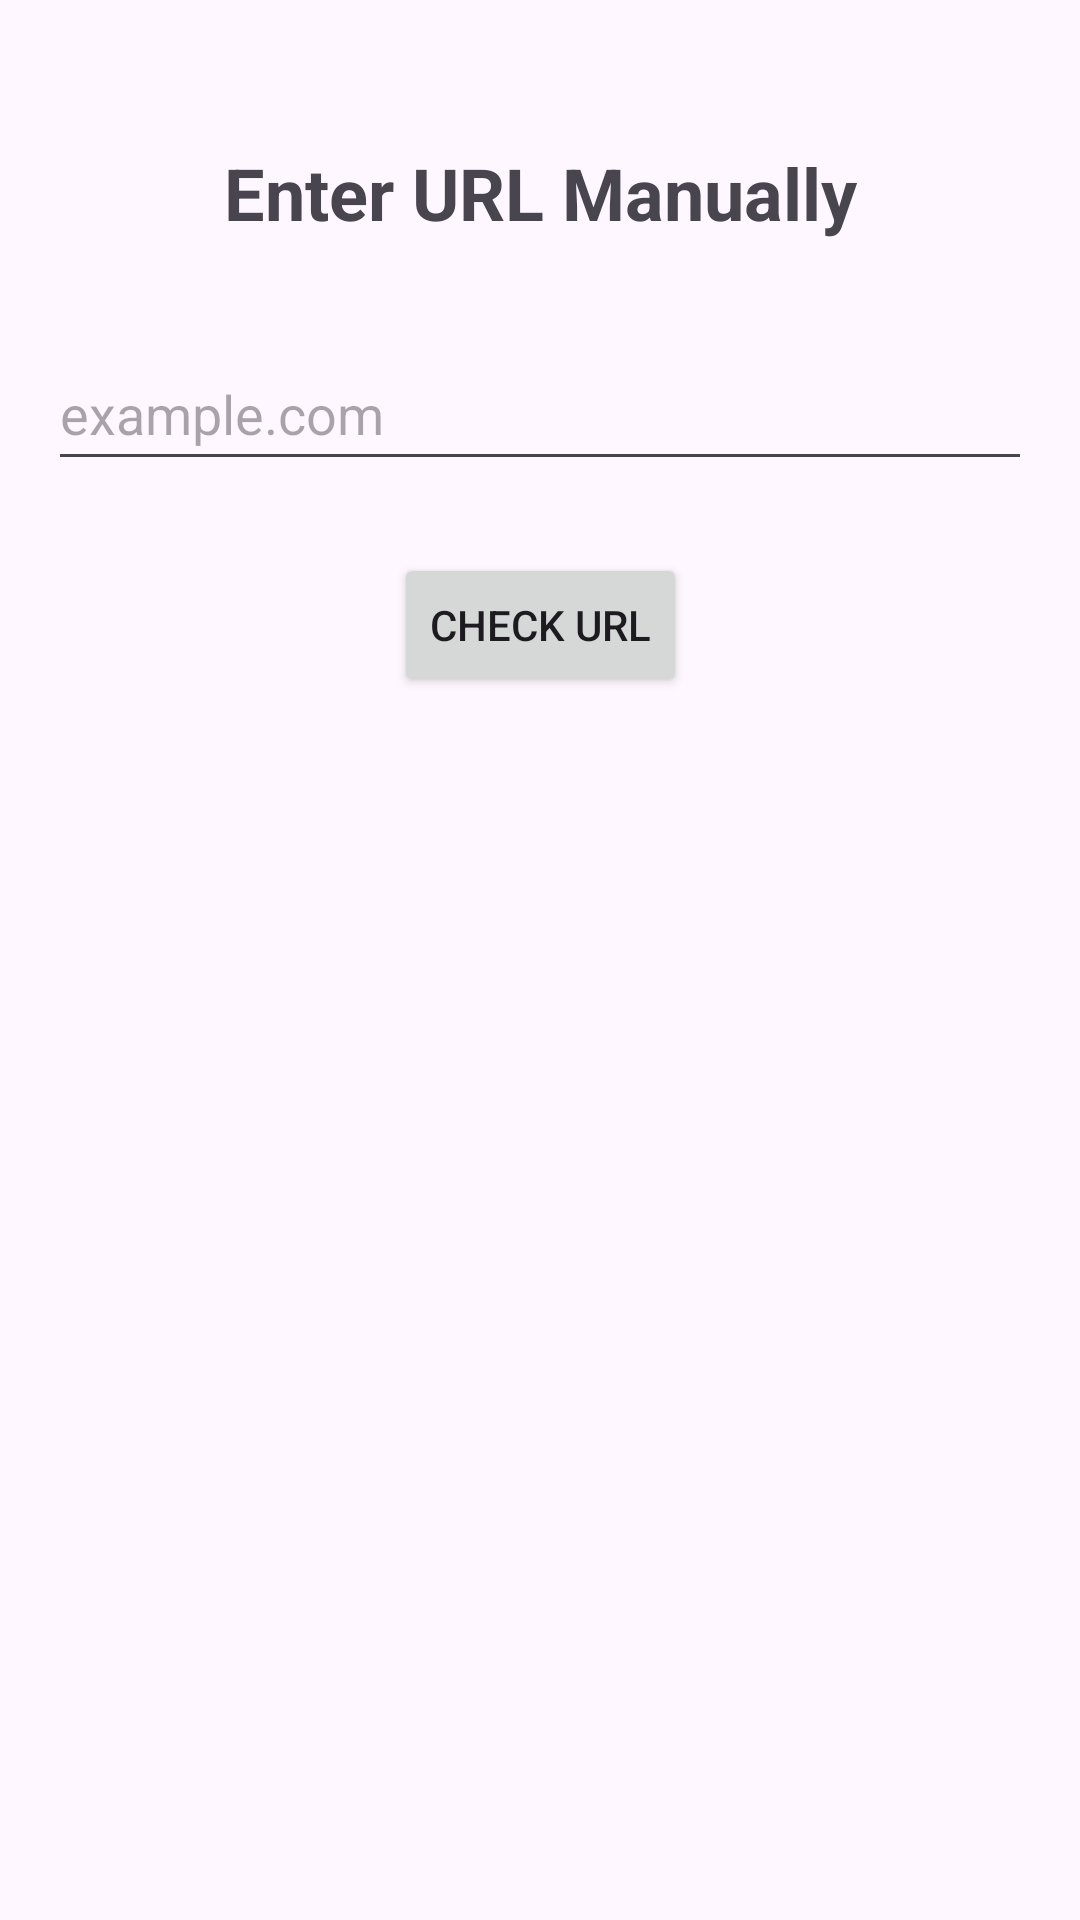

Reconstruct the res/layout file that produces this screen, plus the resources it refers to.
<!-- AndroidManifest.xml: application theme Theme.Phishingdetectorapp -->
<!-- res/layout/activity_manual_url.xml -->
<?xml version="1.0" encoding="utf-8"?>
<androidx.constraintlayout.widget.ConstraintLayout xmlns:android="http://schemas.android.com/apk/res/android"
    xmlns:app="http://schemas.android.com/apk/res-auto"
    xmlns:tools="http://schemas.android.com/tools"
    android:layout_width="match_parent"
    android:layout_height="match_parent"
    android:padding="16dp"
    tools:context=".ManualUrlActivity">

    <TextView
        android:id="@+id/textViewManualTitle"
        android:layout_width="wrap_content"
        android:layout_height="wrap_content"
        android:text="Enter URL Manually"
        android:textSize="24sp"
        android:textStyle="bold"
        app:layout_constraintTop_toTopOf="parent"
        app:layout_constraintStart_toStartOf="parent"
        app:layout_constraintEnd_toEndOf="parent"
        android:layout_marginTop="32dp" />

    <EditText
        android:id="@+id/editTextManualUrlInput"
        android:layout_width="0dp"
        android:layout_height="wrap_content"
        android:layout_marginTop="32dp"
        android:hint="example.com"
        android:inputType="textUri"
        android:minHeight="48dp"
        app:layout_constraintTop_toBottomOf="@+id/textViewManualTitle"
        app:layout_constraintStart_toStartOf="parent"
        app:layout_constraintEnd_toEndOf="parent" />

    <Button
        android:id="@+id/buttonManualCheck"
        android:layout_width="wrap_content"
        android:layout_height="wrap_content"
        android:layout_marginTop="24dp"
        android:text="Check URL"
        app:layout_constraintTop_toBottomOf="@+id/editTextManualUrlInput"
        app:layout_constraintStart_toStartOf="parent"
        app:layout_constraintEnd_toEndOf="parent" />

    <TextView
        android:id="@+id/textViewManualStatus"
        android:layout_width="0dp"
        android:layout_height="wrap_content"
        android:layout_marginTop="32dp"
        android:gravity="center"
        android:visibility="gone"
        tools:visibility="visible"
        tools:text="Checking..."
        android:textSize="16sp"
        app:layout_constraintTop_toBottomOf="@+id/buttonManualCheck"
        app:layout_constraintStart_toStartOf="parent"
        app:layout_constraintEnd_toEndOf="parent" />

</androidx.constraintlayout.widget.ConstraintLayout>
<!-- resources referenced by this layout -->
<resources>
  <style name="Theme.Phishingdetectorapp" parent="Base.Theme.Phishingdetectorapp" />
  <style name="Base.Theme.Phishingdetectorapp" parent="Theme.Material3.DayNight.NoActionBar">
          
          
      </style>
</resources>
